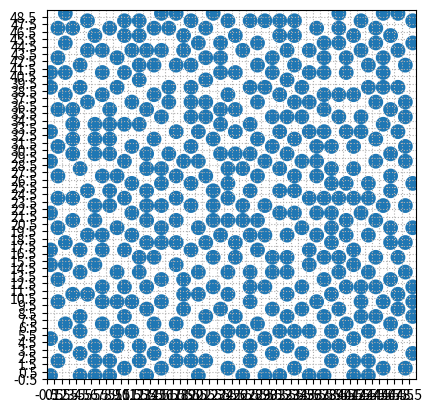

The script that saved this image:
import math

import numpy as np

from scipy.spatial.distance import pdist
from typing import Callable


# TODO: parallel Poisson?
# from scipy.spatial import KDTree
# T = scipy.spatial.KDtree
# def ThrowSample():
#     pass
# def Subdivide():
#     pass


def PoissonGrid(nx: int, ny: int, k=10):
    ''' Selects non-adjacent cells (neither diagonally nor orthogonally) in an <nx> x <ny> periodic grid.
        The cell at (0, 0) is always chosen: additional randomization should be performed by _select_grid().
        (this is basically an optimized version of poisson_disc_samples() for choosing supercells specifically)
    '''
    grid = np.zeros((nx, ny))
    annulus = [(-2, -1), (-2, 1), (-1, 2), (1, 2), (2, 1), (2, -1), (1, -2), (-1, -2)] # Chess horse
    # annulus += [(-2, 0), (0, 2), (2, 0), (0, -2)] # Adding these increases grid-like bias in periodogram but gains 10% more samples
    annulus += [(-2, -2), (-2, 2), (2, 2), (2, -2)] # Adding this gives more euclidean grid sampling, without it's more hexagonal-like
    annulus += [(-3, -1), (-3, 0), (-3, 1), (-1, 3), (0, 3), (1, 3), (3, -1), (3, 0), (3, 1), (-1, -3), (0, -3), (1, -3)] # Adding this smoothens periodogram but reduces #samples by 15%

    def fits(x1, y1):
        for x2 in range(x1 - 1, x1 + 2):
            for y2 in range(y1 - 1, y1 + 2):
                if grid[x2 % nx, y2 % ny] == 1: # If (x,y) is already occupied
                    return False
        return True

    p = (0, 0)
    queue = [p]
    grid[p] = 1
    while queue:
        qi = int(np.random.random()*len(queue))
        qx, qy = queue.pop(qi)
        np.random.shuffle(annulus) # is in-place operation
        for other in annulus[:k]:
            px = (qx + other[0]) % nx
            py = (qy + other[1]) % ny
            if fits(px, py):
                p = (px, py)
                queue.append(p)
                queue.append((qx, qy)) # re-add the current point
                grid[p] = 1
                break
    return np.where(grid)


def distSqPBC(w: float, h: float, positions: np.ndarray):
    ''' Determines the squared distance between the two positions in <positions>,
        taking into account periodic boundaries between x=[0, w] and y=[0, h].
        Adapted from https://yangyushi.github.io/science/2020/11/02/pbc_py.html.
        @param positions [array(2,2)]: 2x2 NumPy array, format [[x0, y0], [x1, y1]]
        @return [float]: the distance between these points, squared.
    '''
    box = [w, h]
    dist_2d_sq = 0
    for dim in range(2):
        dist_1d = pdist(positions[:, dim][:, np.newaxis])
        dist_1d[dist_1d > box[dim]*.5] -= box[dim]
        dist_2d_sq += dist_1d**2 # d² = dx² + dy²
    return dist_2d_sq


def poisson_disc_samples(width, height, r, k=5, random: Callable = np.random.random, PBC=True):
    ''' Performs Poisson disk sampling in the box (width, height) with minimal
        distance between samples <r>. Only deviation from normal Poisson disk
        sampling, is that all points are at integer locations.
    '''
    r += 1
    cellsize = r/math.sqrt(2)
    rSq = r*r

    grid_width = math.ceil(width/cellsize)
    grid_height = math.ceil(height/cellsize)
    grid_size = grid_width*grid_height
    grid = [None]*grid_size

    def grid_coords(p):
        return (int(p[0]/cellsize), int(p[1]/cellsize))

    def fits(p, gx, gy):
        for x in range(gx - 2, gx + 3):
            for y in range(gy - 2, gy + 3):
                g = grid[(x + y*grid_width) % grid_size]
                if g is None:
                    continue
                if distSqPBC(width, height, np.asarray([p, g])) <= rSq:
                    return False
        return True

    p = int(width*random()), int(height*random())
    queue = [p]
    grid_x, grid_y = grid_coords(p)
    grid[grid_x + grid_y*grid_width] = p

    while queue:
        qi = int(random()*len(queue))
        qx, qy = queue.pop(qi)
        for _ in range(k):
            alpha = 2*math.pi*random()
            d = r*np.sqrt(3*random() + 1)
            px = qx + d*np.cos(alpha)
            py = qy + d*np.sin(alpha)
            if not (0 <= px < width and 0 <= py < height):
                continue
            p = (px, py)
            grid_x, grid_y = grid_coords(p)
            if not fits(p, grid_x, grid_y):
                continue
            queue.append(p)
            grid[grid_x + grid_y*grid_width] = p

    if PBC:
        ok = lambda x, y: (x >= 0) & (y >= 0) & (x < max(r, width - r)) & (y < max(r, height - r))
    else:
        ok = lambda *args: True
    grid = [p for p in grid if p is not None]
    offset_x, offset_y = int(random()*width), int(random()*height)
    grid = [((p[0] + offset_x) % width, (p[1] + offset_y) % height) for p in grid if ok(*p)]
    return grid



class SequentialPoissonDiskSampling:
    # TODO: deprecate this in favor of poisson_disc_samples()
    neighbourhood = [
        [0, 0],   [0, -1],  [-1, 0],
        [1, 0],   [0, 1],   [-1, -1],
        [1, -1],  [-1, 1],  [1, 1],
        [0, -2],  [-2, 0],  [2, 0],
        [0, 2],   [-1, -2], [1, -2],
        [-2, -1], [2, -1],  [-2, 1],
        [2, 1],   [-1, 2],  [1, 2]
    ]
    neighbourhoodLength = len(neighbourhood)

    def __init__(self, width: int, height: int, radius: float, tries: int = 3, rng: Callable = np.random.random):
        ''' Class to implement poisson disk sampling. Code inspired by the Javascript version from
[redacted]
            adapted to our own requirements (e.g. integer positions, PBC)
            NOTE: this class is quite basic, it can only support integer positions with equal dx and dy,
                  and only provides a high probability of satisfying PBC, not 100%.
            @param width, height [int]: shape of the space
            @param radius [float]: minimum distance between separate points
            @param tries [int] (30): number of times the algorithm will try to place a point in the neighbourhood of other points
            @param rng [function] (np.random.random): RNG function between 0 to 1
        '''
        epsilon = 2e-14

        self.width = width
        self.height = height
        self.radius = max(radius, 1)
        self.maxTries = max(3, math.ceil(tries))
        self.rng = rng

        self.offset_x, self.offset_y = int(rng()*self.width), int(rng()*self.height)

        self.squaredRadius = self.radius*self.radius
        self.radiusPlusEpsilon = self.radius + epsilon
        self.cellSize = self.radius/math.sqrt(2)

        self.angleIncrement = math.pi*2/self.maxTries
        self.angleIncrementOnSuccess = np.pi/3 + epsilon
        self.triesIncrementOnSuccess = math.ceil(self.angleIncrementOnSuccess/self.angleIncrement)

        self.processList = []
        self.samplePoints = []

        # cache grid
        self.gridShape = [math.ceil(self.width/self.cellSize), math.ceil(self.height/self.cellSize)]
        self.grid = np.zeros(self.gridShape, dtype=int) # will store references to samplePoints

    def addRandomPoint(self):
        ''' Add a totally random point in the grid
            @return [list(2)]: the point added to the grid
        '''
        return self.directAddPoint([
            int(self.rng()*self.width),
            int(self.rng()*self.height),
            self.rng()*math.pi*2,
            0
        ])

    def directAddPoint(self, point):
        ''' Add a given point to the grid, without any check
            @param point [list(4)]: point represented as [x, y, angle, tries]
            @return [list(2)]: the point added to the grid as [x, y]
        '''
        coordsOnly = [point[0], point[1]]
        self.processList.append(point)
        self.samplePoints.append(coordsOnly)

        self.grid[int(point[0]/self.cellSize), int(point[1]/self.cellSize)] = len(self.samplePoints) # store the point reference
        return coordsOnly

    def inNeighbourhood(self, point):
        ''' Check whether a given point is in the neighbourhood of existing points.
            @param point [list(4)]: point represented as [x, y, angle, tries]
            @return [bool]: whether the point is in the neighbourhood of another point
        '''
        for neighbourIndex in range(self.neighbourhoodLength): # PBC dont work perfectly due to neighbourhood being a bit too small near edges
            gridIndex = ((int(point[0]/self.cellSize) + self.neighbourhood[neighbourIndex][0]) % self.gridShape[0],
                         (int(point[1]/self.cellSize) + self.neighbourhood[neighbourIndex][1]) % self.gridShape[1])

            if self.grid[gridIndex] != 0: # i.e. it is occupied
                positions = np.asarray([[point[0], point[1]], self.samplePoints[self.grid[gridIndex] - 1]]) # point, and already existing point
                dist_sq = distSqPBC(self.width, self.height, positions) # Determine with PBC if these two are too close or not
                if dist_sq < self.squaredRadius: return True
        return False

    def next(self):
        ''' Try to generate a new point in the grid.
            @return [list(2)|None]: the added point [x, y] or None
        '''
        while len(self.processList) > 0:
            index = int(len(self.processList)*self.rng()) | 0

            currentPoint = self.processList[index]
            currentAngle = currentPoint[2]
            tries = currentPoint[3]

            if tries == 0: currentAngle += (self.rng() - .5)*np.pi/3*4

            for tries in range(tries, self.maxTries):
                newPoint = [
                    int(currentPoint[0] + math.cos(currentAngle)*self.radiusPlusEpsilon*(1 + self.rng())) % self.width,
                    int(currentPoint[1] + math.sin(currentAngle)*self.radiusPlusEpsilon*(1 + self.rng())) % self.height,
                    currentAngle,
                    0
                ]

                if not self.inNeighbourhood(newPoint):
                    currentPoint[2] = currentAngle + self.angleIncrementOnSuccess + self.rng()*self.angleIncrement
                    currentPoint[3] = tries + self.triesIncrementOnSuccess
                    return self.directAddPoint(newPoint)
                
                currentAngle = currentAngle + self.angleIncrement

            if tries >= self.maxTries - 1:
                r = self.processList.pop()
                if index < len(self.processList): self.processList[index] = r
        
        return None
    
    def offset(self):
        samplePoints = np.asarray(self.samplePoints)
        samplePoints[:,0] = (samplePoints[:,0] + self.offset_x) % self.width
        samplePoints[:,1] = (samplePoints[:,1] + self.offset_y) % self.height
        self.samplePoints = samplePoints.tolist()

    def fill(self):
        ''' Automatically fill the grid, adding a random point to start the process if needed.
            @return [list(N,2)]: N sample points
        '''
        if len(self.samplePoints) == 0: self.addRandomPoint()
        while self.next(): pass
        self.offset()
        return self.samplePoints

    def getAllPoints(self):
        ''' Get all the points in the grid.
            @return [list(N,2)]: all N sample points
        '''
        return self.samplePoints

    def reset(self):
        ''' Reinitialize the grid as well as the internal state. '''
        self.grid = np.zeros_like(self.grid)
        self.samplePoints = []
        self.processList = []

if __name__ == "__main__":
    import matplotlib.pyplot as plt
    from matplotlib.patches import Circle


    w, h = 50, 50
    r = 2
    # points = SequentialPoissonDiskSampling(w, h, r, tries=3).fill() # 3 (or 2) tries is optimal in terms of points/second
    points = np.transpose(PoissonGrid(w, h))
    print(f'Sampled {len(points)} points.')

    fig = plt.figure()
    ax = fig.add_subplot(111, aspect='equal')
    for x, y in points:
        ax.add_artist(Circle(xy=(x, y), radius=r/2))
    ax.set_xlim([-.5, w-.5])
    ax.set_ylim([-.5, h-.5])
    if w <= 50 and h <= 50:
        ax.set_xticks(np.arange(-.5, w-.5))
        ax.set_yticks(np.arange(-.5, h-.5))
        ax.grid(linestyle=':')
    plt.show()
